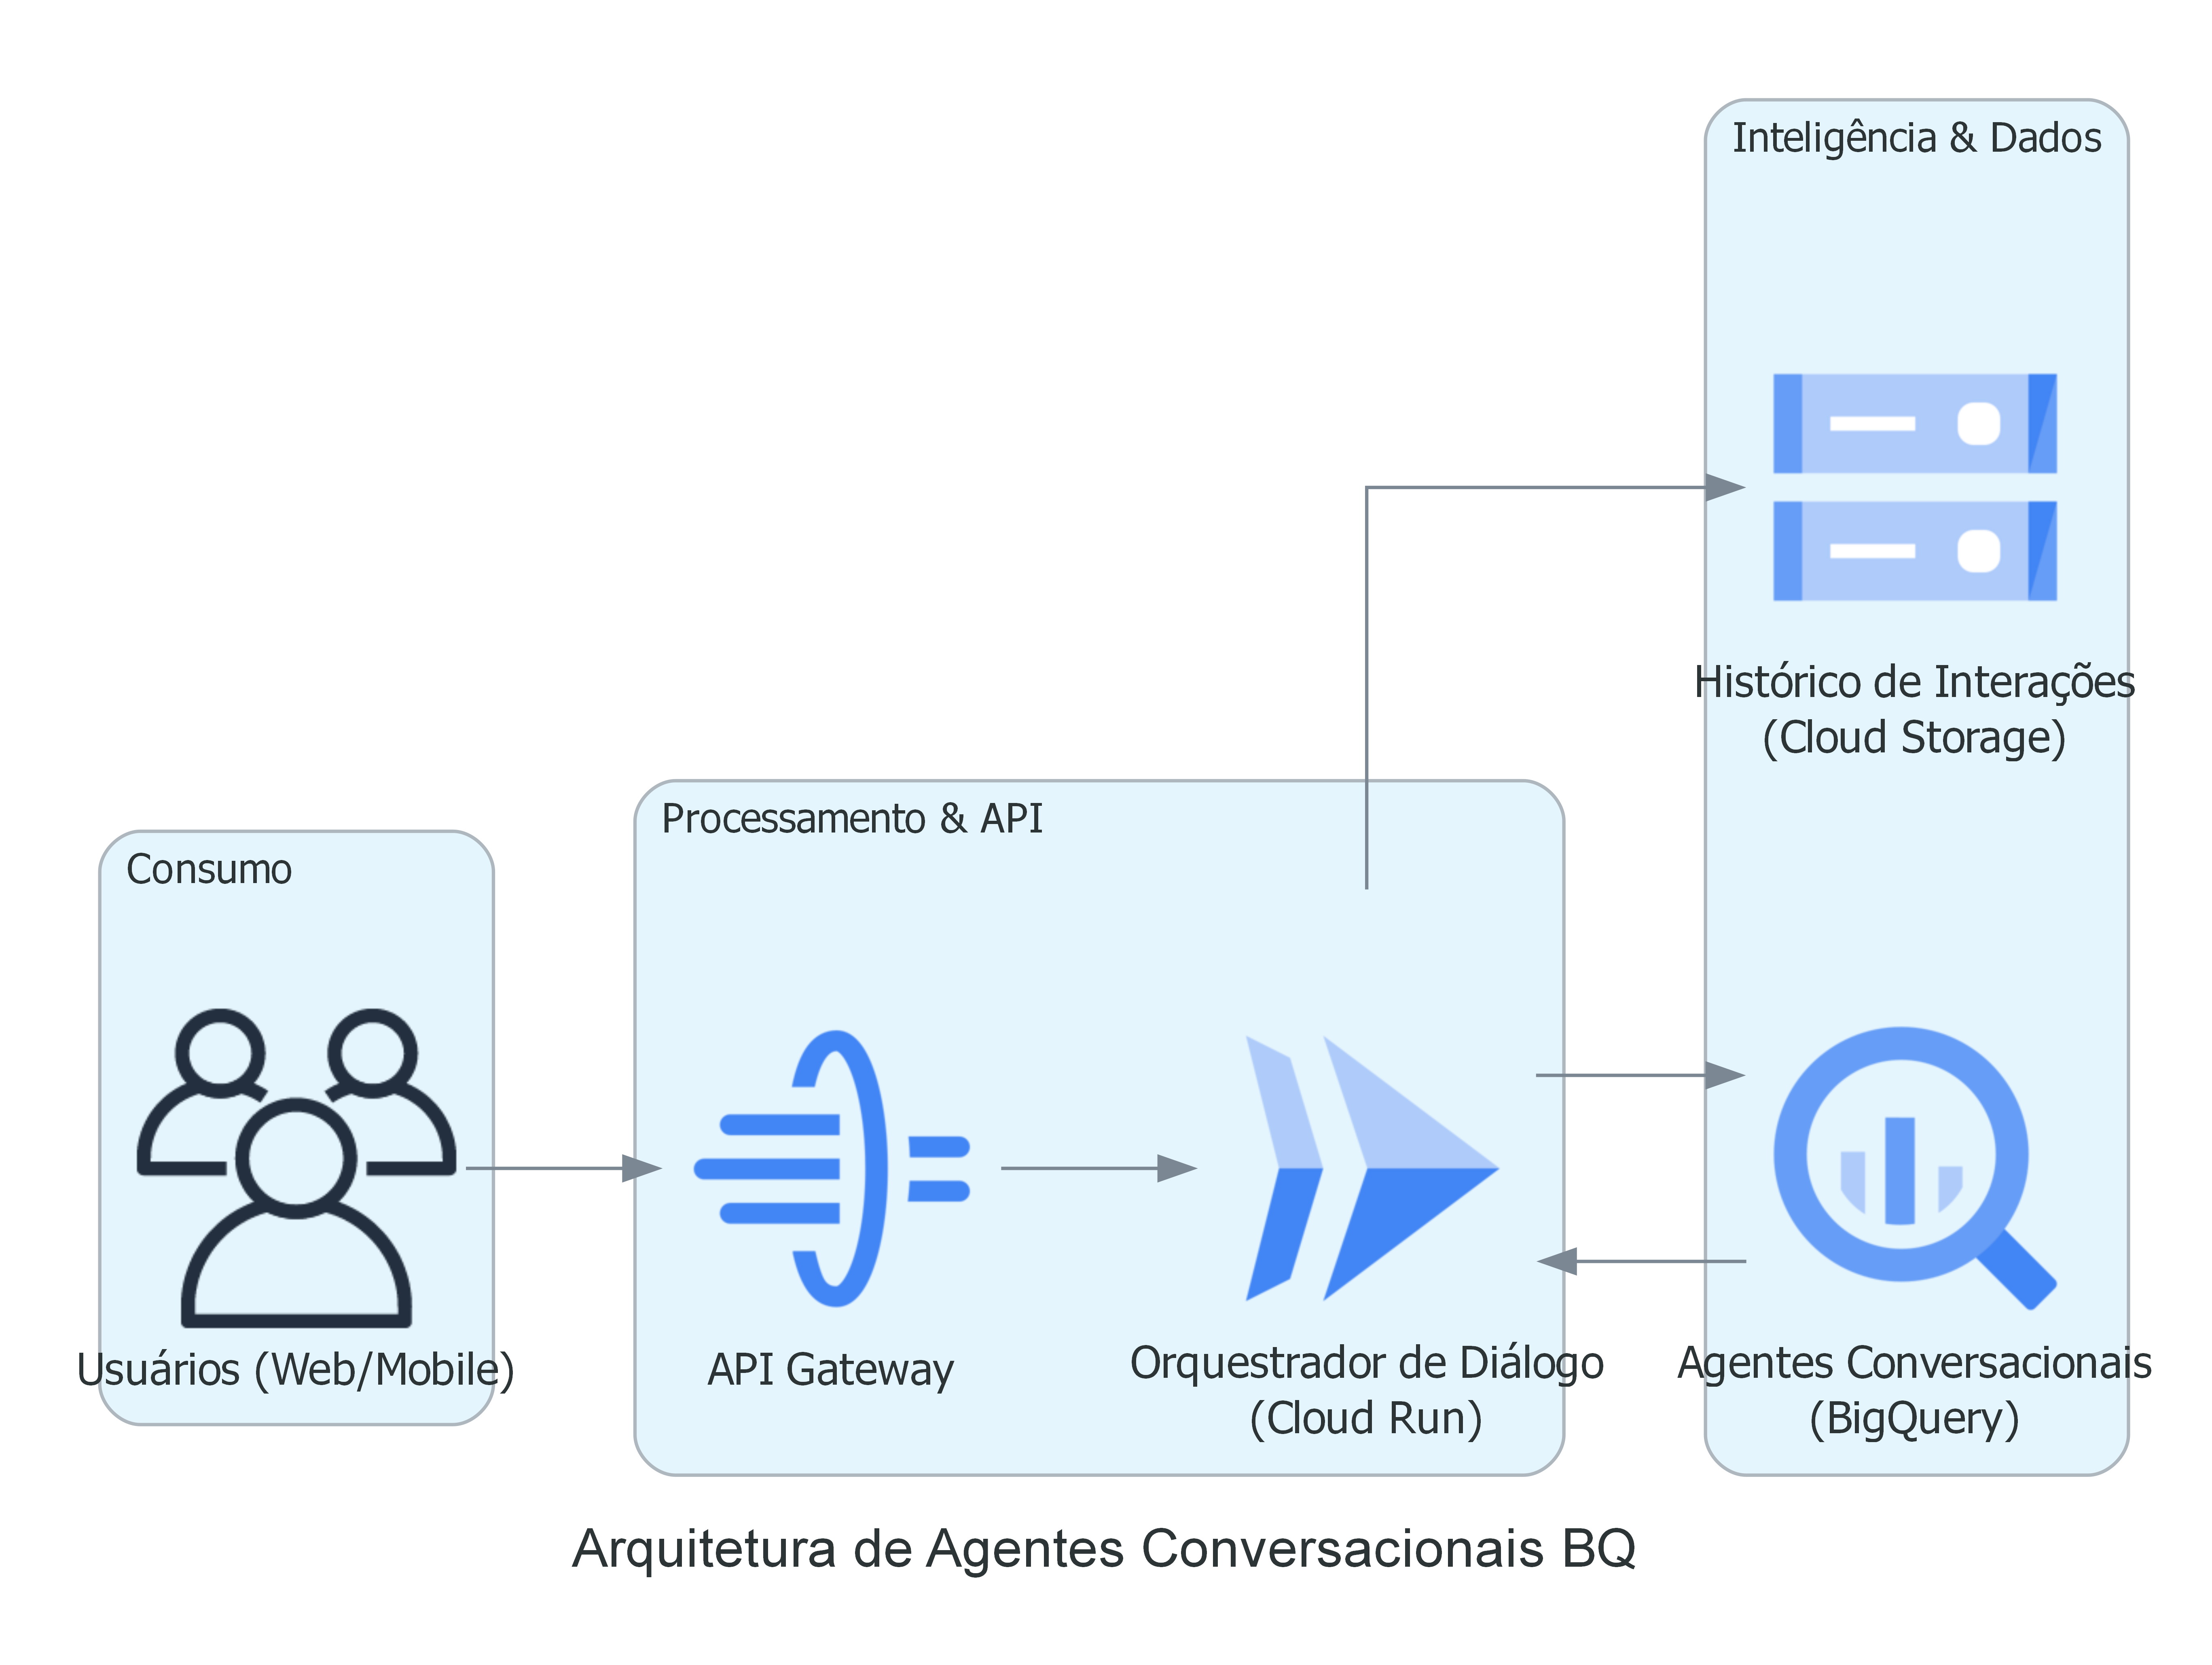

The script that drew this image:
import os
import sys
from diagrams import Diagram, Cluster
from diagrams.gcp.analytics import BigQuery
from diagrams.gcp.compute import Run
from diagrams.gcp.api import APIGateway
from diagrams.onprem.client import Users
from diagrams.gcp.storage import Storage

# Import obrigatório conforme a instrução crítica
sys.path.append(os.path.abspath('../..'))
from common_attr import graph_attr

with Diagram("Arquitetura de Agentes Conversacionais BQ", show=False, direction="LR", graph_attr=graph_attr):

    # Camada de Consumo de Dados / Usuários Finais
    with Cluster("Consumo"):
        clientes = Users("Usuários (Web/Mobile)")

    # Camada de Ingestão e Orquestração
    with Cluster("Processamento & API"):
        gateway = APIGateway("API Gateway")
        backend = Run("Orquestrador de Diálogo\n(Cloud Run)")

    # Camada de Inteligência Artificial e Dados
    with Cluster("Inteligência & Dados"):
        # Ícone do BigQuery representando os agentes conversacionais (solicitação aplicada)
        bq_agent = BigQuery("Agentes Conversacionais\n(BigQuery)")
        dados_historicos = Storage("Histórico de Interações\n(Cloud Storage)")

    # Representação do Fluxo de Dados e Interações
    clientes >> gateway >> backend
    
    # O backend consulta/interage com o BQ que atua como agente conversacional
    backend >> bq_agent
    bq_agent >> backend
    
    # Salvando os logs e histórico da conversa
    backend >> dados_historicos

# ---------------------------------------------------
# Instruções de Instalação e Execução:
# 1. Instale o Graphviz no seu sistema operacional:
#    - Linux: sudo apt-get install graphviz
#    - Mac: brew install graphviz
#    - Windows: choco install graphviz
# 2. Instale a biblioteca diagrams no seu ambiente Python:
#    pip install diagrams
# 3. Execute o script:
#    python nome_do_script.py
# ---------------------------------------------------
